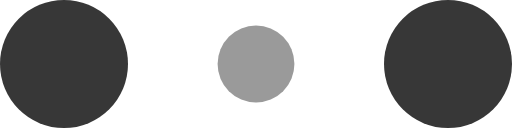
t = 0.00 s
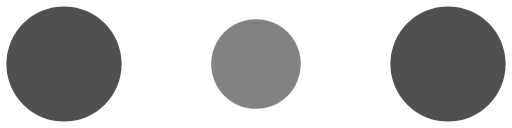
t = 0.10 s
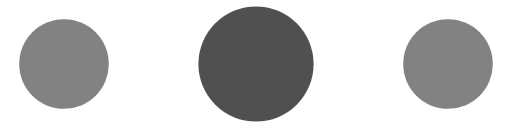
t = 0.30 s
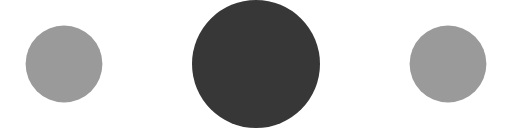
t = 0.40 s
t = 0.50 s: frame unchanged from t = 0.30 s, image omitted
t = 0.70 s: frame unchanged from t = 0.10 s, image omitted

The animated SVG that drew these frames (rendered in a browser with its animation timeline set to each time). Animation: 6 SMIL elements (animate=6); one cycle of 0.80 s, repeats indefinitely.

<!-- By Sam Herbert (@sherb), for everyone. More @ http://goo.gl/7AJzbL -->
<svg width="120" height="30" viewBox="0 0 120 30" xmlns="http://www.w3.org/2000/svg" fill="#fff">
    <style>
        circle{
            fill : #373737;
        }
    </style>
    <circle cx="15" cy="15" r="15">
        <animate attributeName="r" from="15" to="15"
                 begin="0s" dur="0.8s"
                 values="15;9;15" calcMode="linear"
                 repeatCount="indefinite" />
        <animate attributeName="fill-opacity" from="1" to="1"
                 begin="0s" dur="0.8s"
                 values="1;.5;1" calcMode="linear"
                 repeatCount="indefinite" />
    </circle>
    <circle cx="60" cy="15" r="9" fill-opacity="0.3">
        <animate attributeName="r" from="9" to="9"
                 begin="0s" dur="0.8s"
                 values="9;15;9" calcMode="linear"
                 repeatCount="indefinite" />
        <animate attributeName="fill-opacity" from="0.5" to="0.5"
                 begin="0s" dur="0.8s"
                 values=".5;1;.5" calcMode="linear"
                 repeatCount="indefinite" />
    </circle>
    <circle cx="105" cy="15" r="15">
        <animate attributeName="r" from="15" to="15"
                 begin="0s" dur="0.8s"
                 values="15;9;15" calcMode="linear"
                 repeatCount="indefinite" />
        <animate attributeName="fill-opacity" from="1" to="1"
                 begin="0s" dur="0.8s"
                 values="1;.5;1" calcMode="linear"
                 repeatCount="indefinite" />
    </circle>
</svg>
